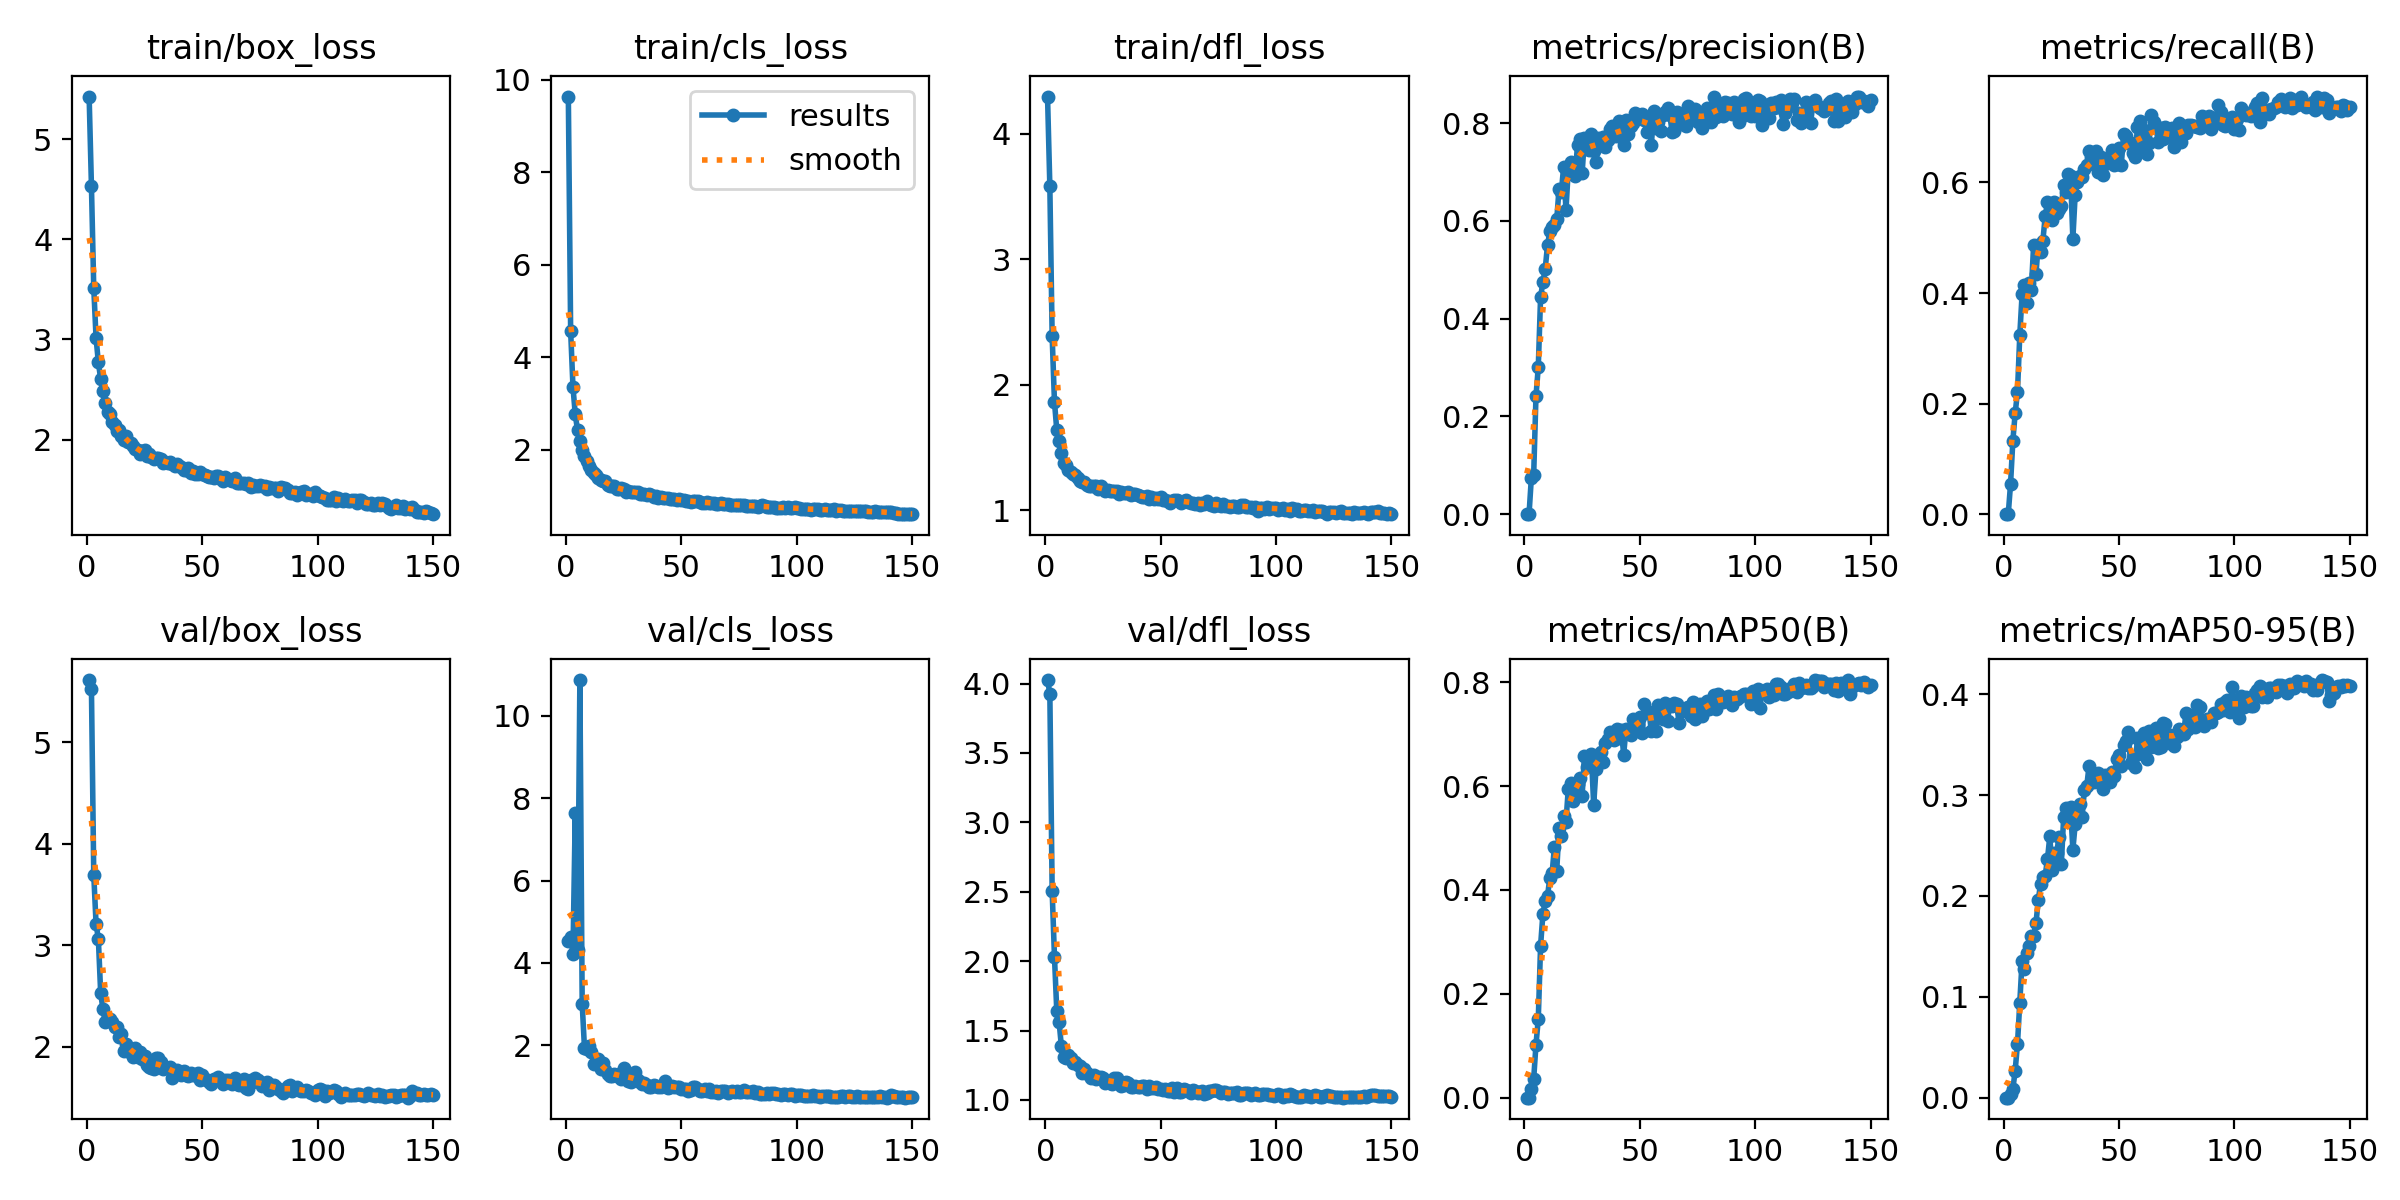

The data file committed next to this chart (first rows):
epoch, time, train/box_loss, train/cls_loss, train/dfl_loss, metrics/precision(B), metrics/recall(B), metrics/mAP50(B), metrics/mAP50-95(B), val/box_loss, val/cls_loss, val/dfl_loss, lr/pg0, lr/pg1, lr/pg2
1, 46.45, 5.425, 9.64, 4.297, 0, 0, 0, 0, 5.615, 4.524, 4.026, 0.07068, 0.003258, 0.003258
2, 61.72, 4.529, 4.566, 3.581, 0, 0, 0, 0, 5.525, 4.628, 3.928, 0.04064, 0.006547, 0.006547
3, 78.75, 3.516, 3.363, 2.386, 0.07424, 0.05449, 0.01606, 0.00386, 3.698, 4.213, 2.508, 0.01055, 0.009793, 0.009793
4, 95.8, 3.015, 2.763, 1.863, 0.0794, 0.1329, 0.0355, 0.00843, 3.213, 7.636, 2.032, 0.009802, 0.009802, 0.009802
5, 113, 2.771, 2.416, 1.638, 0.241, 0.1826, 0.1017, 0.02692, 3.063, 4.314, 1.643, 0.009736, 0.009736, 0.009736
6, 130.3, 2.605, 2.181, 1.55, 0.3009, 0.2208, 0.1515, 0.05321, 2.529, 10.87, 1.564, 0.00967, 0.00967, 0.00967
7, 147.6, 2.483, 1.998, 1.452, 0.4443, 0.3241, 0.2926, 0.09365, 2.369, 3.009, 1.386, 0.009604, 0.009604, 0.009604
8, 164.8, 2.369, 1.861, 1.377, 0.475, 0.3977, 0.3537, 0.1355, 2.241, 1.924, 1.312, 0.009538, 0.009538, 0.009538
9, 181.5, 2.279, 1.763, 1.358, 0.5016, 0.414, 0.378, 0.1274, 2.27, 1.904, 1.305, 0.009472, 0.009472, 0.009472
10, 198.5, 2.259, 1.649, 1.323, 0.5503, 0.3815, 0.3884, 0.1434, 2.275, 1.984, 1.327, 0.009406, 0.009406, 0.009406
11, 216.1, 2.178, 1.568, 1.3, 0.5786, 0.4188, 0.423, 0.1504, 2.247, 1.832, 1.301, 0.00934, 0.00934, 0.00934
12, 233.3, 2.142, 1.488, 1.286, 0.5871, 0.4063, 0.4327, 0.1603, 2.198, 1.533, 1.267, 0.009274, 0.009274, 0.009274
13, 250.2, 2.082, 1.452, 1.278, 0.5926, 0.4868, 0.4834, 0.1605, 2.197, 1.562, 1.276, 0.009208, 0.009208, 0.009208
14, 266.6, 2.094, 1.386, 1.257, 0.6031, 0.4343, 0.4372, 0.1728, 2.094, 1.664, 1.249, 0.009142, 0.009142, 0.009142
15, 284.4, 2.032, 1.354, 1.232, 0.6664, 0.487, 0.5202, 0.1955, 2.126, 1.41, 1.245, 0.009076, 0.009076, 0.009076
16, 301.5, 1.998, 1.319, 1.22, 0.6601, 0.4751, 0.5041, 0.2124, 1.96, 1.558, 1.193, 0.00901, 0.00901, 0.00901
17, 318.4, 2.037, 1.311, 1.221, 0.7113, 0.4943, 0.543, 0.219, 2.03, 1.406, 1.225, 0.008944, 0.008944, 0.008944
18, 335.4, 1.975, 1.237, 1.199, 0.6223, 0.5387, 0.5311, 0.2202, 1.965, 1.305, 1.191, 0.008878, 0.008878, 0.008878
19, 351.7, 1.962, 1.218, 1.195, 0.7056, 0.5641, 0.5948, 0.2366, 1.942, 1.237, 1.178, 0.008812, 0.008812, 0.008812
20, 368.5, 1.941, 1.206, 1.193, 0.7204, 0.544, 0.6063, 0.259, 1.902, 1.243, 1.158, 0.008746, 0.008746, 0.008746
21, 385.5, 1.909, 1.204, 1.191, 0.7096, 0.5326, 0.5719, 0.226, 1.988, 1.309, 1.183, 0.00868, 0.00868, 0.00868
22, 401.6, 1.892, 1.159, 1.189, 0.6925, 0.5641, 0.5939, 0.2422, 1.901, 1.242, 1.151, 0.008614, 0.008614, 0.008614
23, 418.1, 1.854, 1.141, 1.167, 0.756, 0.5449, 0.6041, 0.2429, 1.946, 1.3, 1.164, 0.008548, 0.008548, 0.008548
24, 434.5, 1.885, 1.179, 1.194, 0.7687, 0.5529, 0.6152, 0.2588, 1.88, 1.169, 1.164, 0.008482, 0.008482, 0.008482
25, 451.3, 1.901, 1.143, 1.164, 0.6975, 0.5574, 0.5814, 0.2315, 1.911, 1.454, 1.161, 0.008416, 0.008416, 0.008416
26, 467.3, 1.833, 1.087, 1.149, 0.77, 0.5947, 0.6573, 0.2779, 1.824, 1.205, 1.123, 0.00835, 0.00835, 0.00835
27, 484.1, 1.858, 1.113, 1.156, 0.7658, 0.5822, 0.6372, 0.2875, 1.804, 1.122, 1.129, 0.008284, 0.008284, 0.008284
28, 500.9, 1.823, 1.093, 1.154, 0.7443, 0.6147, 0.6505, 0.2786, 1.795, 1.091, 1.124, 0.008218, 0.008218, 0.008218
29, 517.4, 1.806, 1.082, 1.151, 0.7784, 0.6111, 0.6617, 0.2878, 1.785, 1.301, 1.116, 0.008152, 0.008152, 0.008152
30, 534.2, 1.816, 1.076, 1.155, 0.7436, 0.4981, 0.5638, 0.2459, 1.89, 1.336, 1.156, 0.008086, 0.008086, 0.008086
31, 550.8, 1.817, 1.08, 1.15, 0.721, 0.5781, 0.6322, 0.2709, 1.889, 1.146, 1.155, 0.00802, 0.00802, 0.00802
32, 567.2, 1.807, 1.048, 1.13, 0.7707, 0.6008, 0.6573, 0.2823, 1.848, 1.112, 1.131, 0.007954, 0.007954, 0.007954
33, 584.8, 1.772, 1.032, 1.143, 0.761, 0.6119, 0.6656, 0.2915, 1.778, 1.057, 1.1, 0.007888, 0.007888, 0.007888
34, 601.8, 1.773, 1.035, 1.134, 0.7722, 0.6092, 0.6474, 0.2783, 1.798, 1.09, 1.11, 0.007822, 0.007822, 0.007822
35, 618.2, 1.766, 1.028, 1.132, 0.7514, 0.6242, 0.6822, 0.3049, 1.79, 1.025, 1.127, 0.007756, 0.007756, 0.007756
36, 635, 1.78, 1.03, 1.14, 0.765, 0.6317, 0.6905, 0.3086, 1.806, 0.988, 1.12, 0.00769, 0.00769, 0.00769
37, 651.8, 1.754, 1.008, 1.124, 0.7877, 0.6577, 0.7036, 0.3287, 1.697, 0.9732, 1.091, 0.007624, 0.007624, 0.007624
38, 669.1, 1.741, 0.9777, 1.127, 0.7941, 0.6453, 0.6905, 0.3125, 1.744, 1.027, 1.096, 0.007558, 0.007558, 0.007558
39, 685.9, 1.759, 1.004, 1.128, 0.773, 0.6348, 0.6887, 0.313, 1.772, 1.018, 1.102, 0.007492, 0.007492, 0.007492
40, 702.2, 1.741, 0.9544, 1.121, 0.7742, 0.6577, 0.7097, 0.3169, 1.74, 0.9838, 1.091, 0.007426, 0.007426, 0.007426
41, 719, 1.732, 0.9823, 1.109, 0.8056, 0.6186, 0.6932, 0.3219, 1.72, 0.9781, 1.094, 0.00736, 0.00736, 0.00736
42, 735, 1.7, 0.9562, 1.104, 0.779, 0.6453, 0.7087, 0.3196, 1.761, 1.007, 1.1, 0.007294, 0.007294, 0.007294
43, 752.1, 1.694, 0.9591, 1.104, 0.7554, 0.6128, 0.6605, 0.3063, 1.725, 1.118, 1.098, 0.007228, 0.007228, 0.007228
44, 769.1, 1.717, 0.9455, 1.11, 0.8071, 0.6329, 0.7101, 0.32, 1.714, 0.9581, 1.076, 0.007162, 0.007162, 0.007162
45, 786.3, 1.666, 0.9335, 1.089, 0.7789, 0.6396, 0.7024, 0.3162, 1.74, 0.9931, 1.099, 0.007096, 0.007096, 0.007096
46, 803.6, 1.684, 0.9318, 1.105, 0.7945, 0.6468, 0.6981, 0.3128, 1.725, 1.008, 1.089, 0.00703, 0.00703, 0.00703
47, 820.5, 1.656, 0.9253, 1.088, 0.7995, 0.6594, 0.7296, 0.3234, 1.721, 0.9731, 1.085, 0.006964, 0.006964, 0.006964
48, 837.3, 1.661, 0.9142, 1.092, 0.8206, 0.631, 0.7147, 0.3194, 1.745, 0.9716, 1.095, 0.006898, 0.006898, 0.006898
49, 854.4, 1.674, 0.9243, 1.088, 0.8133, 0.6329, 0.7186, 0.3356, 1.676, 0.9776, 1.079, 0.006832, 0.006832, 0.006832
50, 871.4, 1.652, 0.906, 1.107, 0.8134, 0.6625, 0.7338, 0.3393, 1.723, 0.9334, 1.077, 0.006766, 0.006766, 0.006766
51, 888.4, 1.643, 0.9094, 1.077, 0.8182, 0.6325, 0.7028, 0.3291, 1.68, 0.942, 1.073, 0.0067, 0.0067, 0.0067
52, 904.8, 1.634, 0.8855, 1.078, 0.8062, 0.688, 0.7572, 0.3495, 1.678, 0.9302, 1.077, 0.006634, 0.006634, 0.006634
53, 921.7, 1.629, 0.8832, 1.074, 0.7825, 0.6846, 0.7419, 0.3532, 1.659, 0.8962, 1.067, 0.006568, 0.006568, 0.006568
54, 938.4, 1.628, 0.8636, 1.059, 0.8051, 0.6712, 0.7429, 0.3622, 1.636, 0.9092, 1.068, 0.006502, 0.006502, 0.006502
55, 955.4, 1.613, 0.8797, 1.074, 0.755, 0.6721, 0.7055, 0.3314, 1.683, 0.9901, 1.089, 0.006436, 0.006436, 0.006436
56, 971.9, 1.634, 0.8817, 1.082, 0.8252, 0.6542, 0.732, 0.3367, 1.679, 0.9697, 1.059, 0.00637, 0.00637, 0.00637
57, 988.2, 1.636, 0.8859, 1.081, 0.7908, 0.6463, 0.7063, 0.3284, 1.706, 0.9337, 1.083, 0.006304, 0.006304, 0.006304
58, 1005, 1.61, 0.877, 1.073, 0.802, 0.7009, 0.7568, 0.3565, 1.669, 0.8823, 1.058, 0.006238, 0.006238, 0.006238
59, 1021, 1.586, 0.844, 1.054, 0.7847, 0.7109, 0.7419, 0.3541, 1.634, 0.8931, 1.058, 0.006172, 0.006172, 0.006172
60, 1038, 1.623, 0.8544, 1.071, 0.8176, 0.6644, 0.7296, 0.3412, 1.671, 0.9398, 1.076, 0.006106, 0.006106, 0.006106
... 90 more rows
